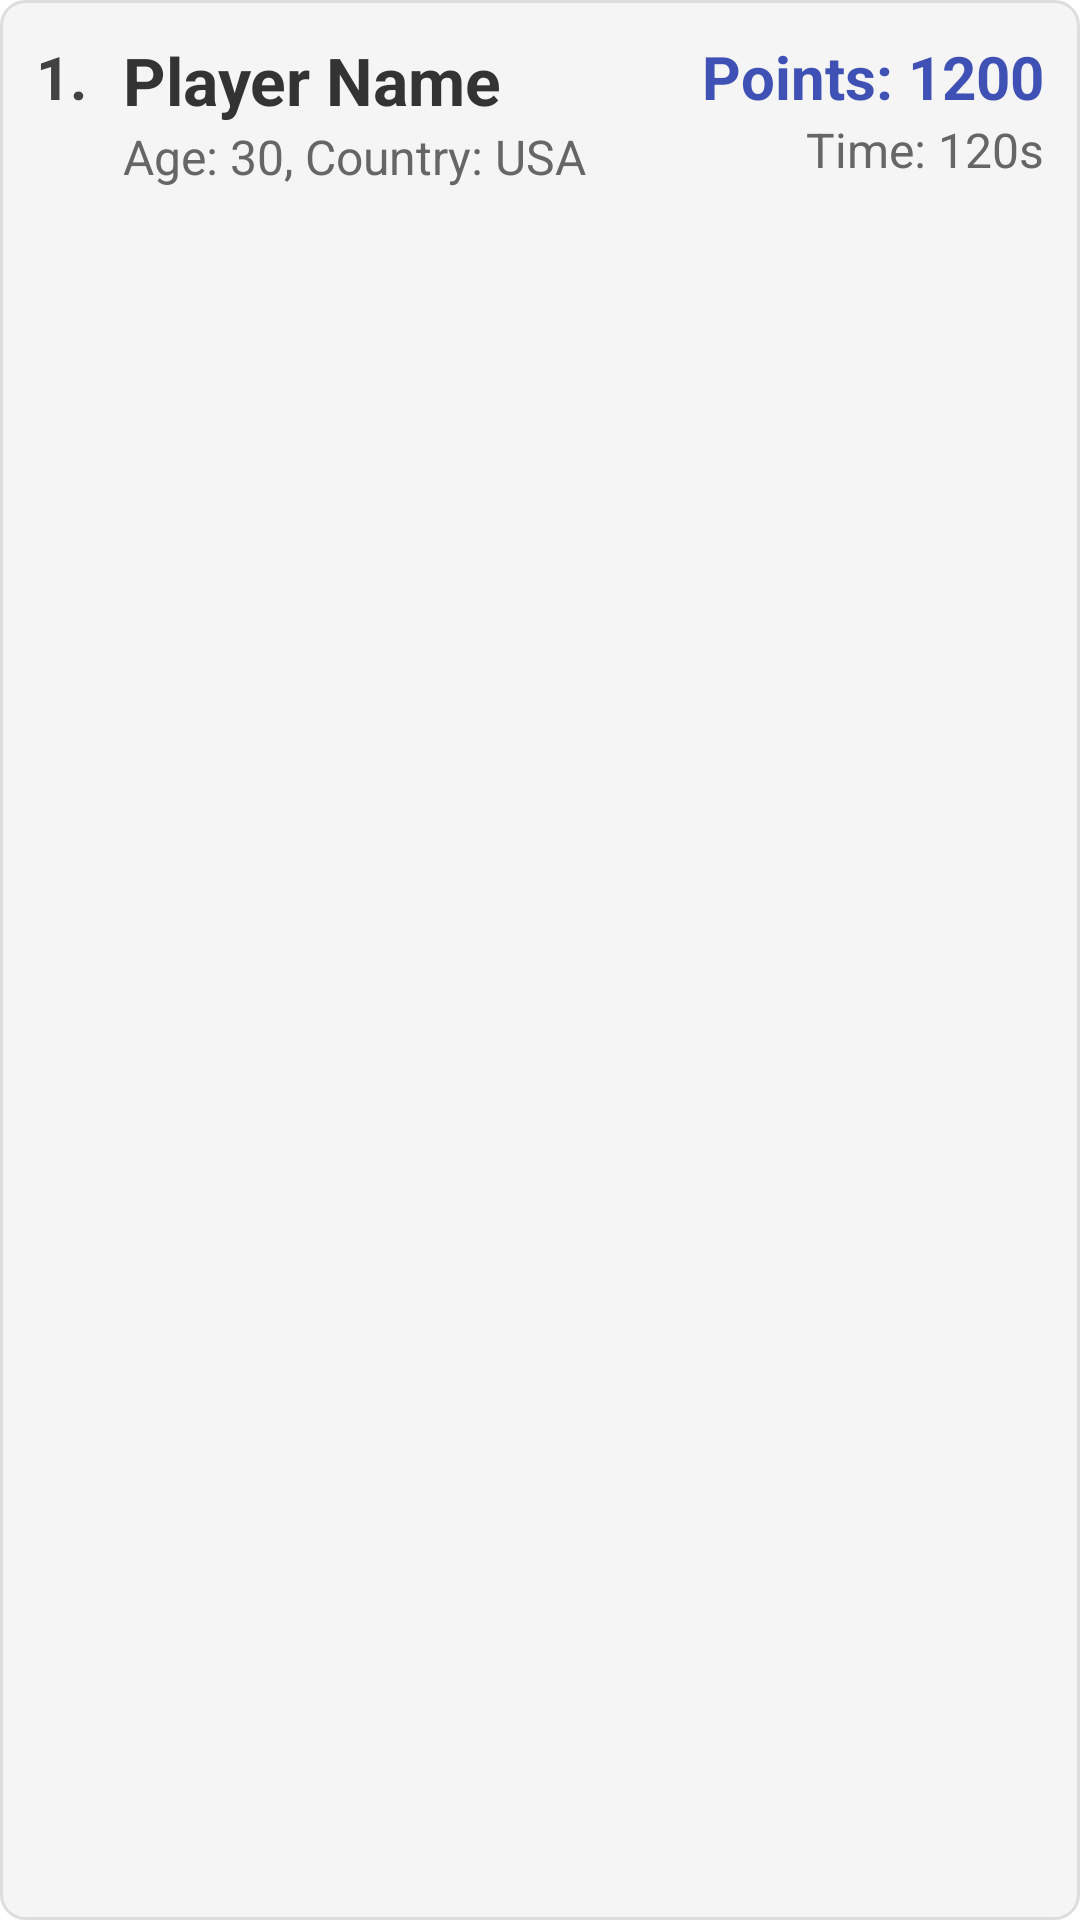

The Android layout XML behind this screen, and the referenced resources:
<!-- AndroidManifest.xml: application theme Theme.SnakeGame -->
<!-- res/layout/score_item_row.xml -->
<?xml version="1.0" encoding="utf-8"?>
<LinearLayout xmlns:android="http://schemas.android.com/apk/res/android"
    android:layout_width="match_parent"
    android:layout_height="wrap_content"
    android:orientation="horizontal"
    android:padding="12dp"
    android:layout_marginBottom="8dp"
    android:background="@drawable/score_row_background">

    <TextView
        android:id="@+id/rankTextView"
        android:layout_width="wrap_content"
        android:layout_height="wrap_content"
        android:text="1."
        android:textSize="20sp"
        android:textStyle="bold"
        android:textColor="#424242"
        android:layout_marginEnd="12dp" />

    <LinearLayout
        android:layout_width="0dp"
        android:layout_height="wrap_content"
        android:layout_weight="1"
        android:orientation="vertical">

        <TextView
            android:id="@+id/playerNameScoreboard"
            android:layout_width="wrap_content"
            android:layout_height="wrap_content"
            android:text="Player Name"
            android:textSize="22sp"
            android:textStyle="bold"
            android:textColor="#333333" />

        <TextView
            android:id="@+id/playerDetailsScoreboard"
            android:layout_width="wrap_content"
            android:layout_height="wrap_content"
            android:text="Age: 30, Country: USA"
            android:textSize="16sp"
            android:textColor="#666666" />
    </LinearLayout>

    <LinearLayout
        android:layout_width="wrap_content"
        android:layout_height="wrap_content"
        android:orientation="vertical"
        android:gravity="end">

        <TextView
            android:id="@+id/playerPointsScoreboard"
            android:layout_width="wrap_content"
            android:layout_height="wrap_content"
            android:text="Points: 1200"
            android:textSize="20sp"
            android:textStyle="bold"
            android:textColor="#3F51B5" />

        <TextView
            android:id="@+id/playerTimeScoreboard"
            android:layout_width="wrap_content"
            android:layout_height="wrap_content"
            android:text="Time: 120s"
            android:textSize="16sp"
            android:textColor="#666666" />
    </LinearLayout>

</LinearLayout>
<!-- resources referenced by this layout -->
<resources>
  <!-- drawable score_row_background (drawable) -->
  <?xml version="1.0" encoding="utf-8"?>
  <shape xmlns:android="http://schemas.android.com/apk/res/android"
      android:shape="rectangle">
      <corners android:radius="8dp" />
      <solid android:color="#F5F5F5" />
      <stroke android:width="1dp" android:color="#DDDDDD" />
  </shape>
  <style name="Theme.SnakeGame" parent="Base.Theme.SnakeGame" />
  <style name="Base.Theme.SnakeGame" parent="Theme.MaterialComponents.DayNight.NoActionBar">
          
          <item name="colorPrimary">@color/colorPrimary</item>
          <item name="colorPrimaryVariant">@color/colorPrimaryDark</item>
          <item name="colorOnPrimary">@color/white</item>
          <item name="colorSecondary">@color/colorAccent</item>
          <item name="colorSecondaryVariant">@color/colorAccent</item>
          <item name="colorOnSecondary">@color/black</item>
          
          <item name="android:statusBarColor" tools:targetApi="l">?attr/colorPrimaryVariant</item>
          
      </style>
  <color name="colorPrimary">#6200EE</color>
  <color name="colorPrimaryDark">#3700B3</color>
  <color name="white">#FFFFFFFF</color>
  <color name="colorAccent">#03DAC5</color>
  <color name="black">#FF000000</color>
</resources>
